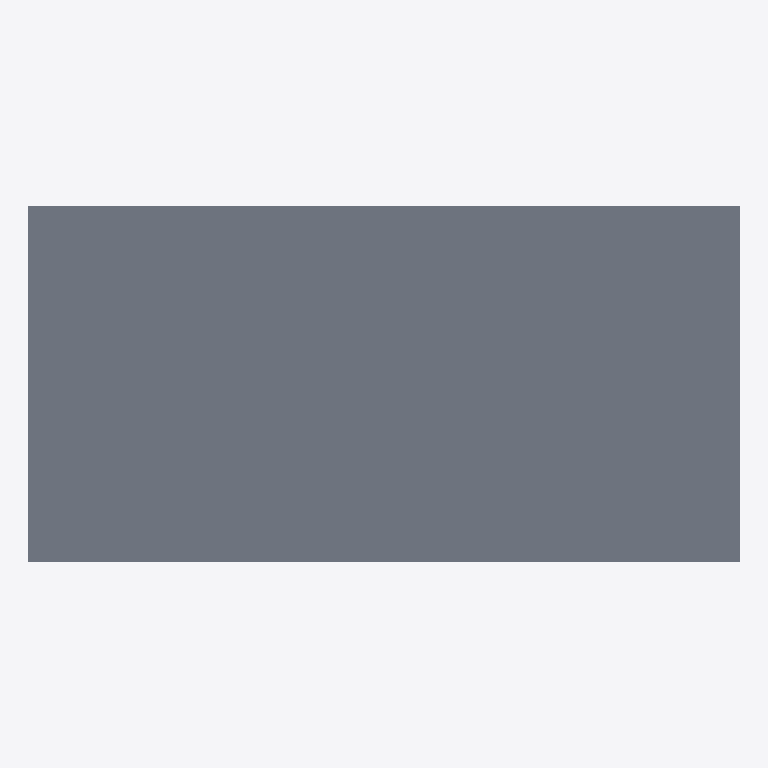
Plan cut of the same IFC building model at storey '01 Galerij' (level 0.00 m, cut at 1.40 m), seen from above with north up, elements coloured by IFC class: 1 slab (grey). No cut surface shows.
Extent 3.6 m × 1.8 m × 0.2 m (x, y, z). Storeys (1): 01 Galerij at 0.00 m. Elements (1): 1 IfcSlab.

HEADER;
FILE_DESCRIPTION(('Coordination model'),'2;1');
FILE_NAME('GP-A01.ifc','2026-11-27T13:59:41',(''),(''),'Open Precast Concrete Studio','Open Precast Concrete Studio','');
FILE_SCHEMA(('IFC4'));
ENDSEC;
DATA;
#13=IFCPROJECT('0DSmFs6W1EkgpJT0stqExI',$,'Prefab elementen',$,$,$,$,(#3),#12);
#16=IFCBUILDING('0DSmFs6W1EkgpJT0stqExH',$,'Gebouw',$,$,#14,$,$,.ELEMENT.,$,$,$);
#17=IFCBUILDINGSTOREY('0DSmFs6W1EkgpJT0stqExG',$,'01 Galerij',$,$,#15,$,$,.ELEMENT.,$);
#65=IFCSLAB('0DSmFs6W1EkgpJT0stqExJ',$,'Galerijplaat',$,$,#64,#63,'GP-A01',.FLOOR.);
ENDSEC;
